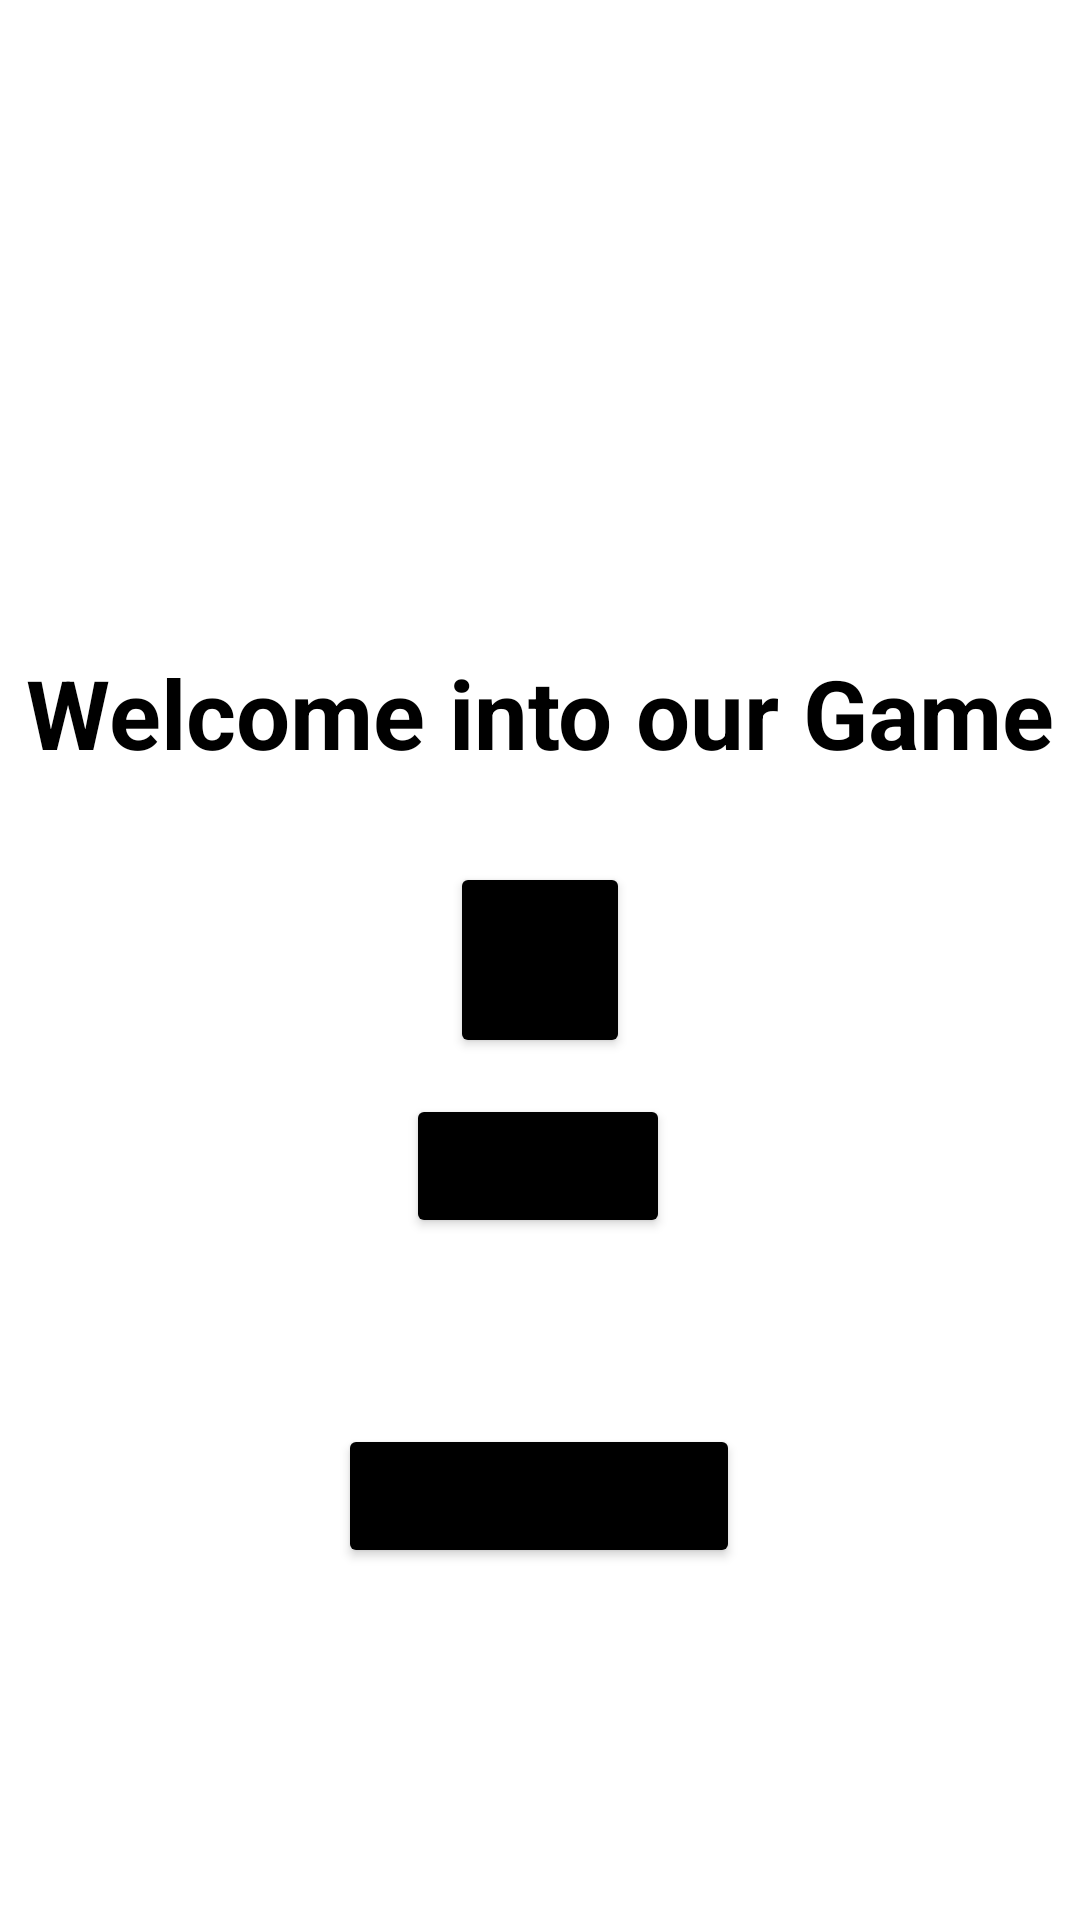

This screen was rendered from an Android layout file. Write that file and the resources it references.
<!-- AndroidManifest.xml: application theme Theme.VraiTest -->
<!-- res/layout/welcome_main.xml -->
<?xml version="1.0" encoding="utf-8"?>
<androidx.constraintlayout.widget.ConstraintLayout xmlns:android="http://schemas.android.com/apk/res/android"
    xmlns:app="http://schemas.android.com/apk/res-auto"
    xmlns:tools="http://schemas.android.com/tools"
    android:layout_width="match_parent"
    android:layout_height="match_parent">

    <TextView
        android:id="@+id/textView"
        android:layout_width="wrap_content"
        android:layout_height="wrap_content"
        android:layout_marginTop="216dp"
        android:text="Welcome into our Game"
        android:textColor="@color/black"
        android:textSize="32dp"
        android:textStyle="bold"
        app:layout_constraintEnd_toEndOf="parent"

        app:layout_constraintStart_toStartOf="parent"
        app:layout_constraintTop_toTopOf="parent"
        tools:ignore="MissingConstraints" />

    <Button
        android:id="@+id/rules"
        android:layout_width="match_parent"
        android:layout_height="wrap_content"
        android:layout_below="@id/textView"
        android:layout_margin="150dp"
        android:text="Rules"
        android:textSize="18dp"
        android:backgroundTint="@color/black"
        app:layout_constraintBottom_toBottomOf="parent"
        app:layout_constraintEnd_toEndOf="parent"
        app:layout_constraintStart_toStartOf="parent"
        app:layout_constraintTop_toTopOf="parent"
        tools:ignore="MissingConstraints" />

    <Button
        android:id="@+id/play"
        android:layout_width="wrap_content"
        android:layout_height="wrap_content"
        android:layout_below="@id/rules"
        android:text="Play"
        android:textSize="18dp"
        android:backgroundTint="@color/black"
        app:layout_constraintBottom_toBottomOf="parent"
        app:layout_constraintEnd_toEndOf="parent"
        app:layout_constraintHorizontal_bias="0.498"
        app:layout_constraintStart_toStartOf="parent"
        app:layout_constraintTop_toTopOf="parent"
        app:layout_constraintVertical_bias="0.616"
        tools:ignore="MissingConstraints" />

    <Button
        android:id="@+id/disconnect"
        android:layout_width="wrap_content"
        android:layout_height="wrap_content"
        android:layout_below="@id/play"
        android:backgroundTint="@color/black"
        android:text="Disconnect"
        android:textSize="18dp"
        app:layout_constraintBottom_toBottomOf="parent"
        app:layout_constraintEnd_toEndOf="parent"
        app:layout_constraintHorizontal_bias="0.498"
        app:layout_constraintStart_toStartOf="parent"
        app:layout_constraintTop_toBottomOf="@+id/play"
        app:layout_constraintVertical_bias="0.345"
        tools:ignore="MissingConstraints" />
</androidx.constraintlayout.widget.ConstraintLayout>
<!-- resources referenced by this layout -->
<resources>
  <style name="Theme.VraiTest" parent="Theme.MaterialComponents.DayNight.DarkActionBar">
          
          <item name="colorPrimary">@color/purple_500</item>
          <item name="colorPrimaryVariant">@color/purple_700</item>
          <item name="colorOnPrimary">@color/white</item>
          
          <item name="colorSecondary">@color/teal_200</item>
          <item name="colorSecondaryVariant">@color/teal_700</item>
          <item name="colorOnSecondary">@color/black</item>
          
          <item name="android:statusBarColor">?attr/colorPrimaryVariant</item>
          
      </style>
  <!-- not gathered from this repository: default colours our renderer supplied (Android Studio template values) -->
  <color name="purple_500">#FF6200EE</color>
  <color name="purple_700">#FF3700B3</color>
  <color name="teal_200">#FF03DAC5</color>
  <color name="teal_700">#FF018786</color>
  <color name="black">#FF000000</color>
  <color name="white">#FFFFFFFF</color>
</resources>
